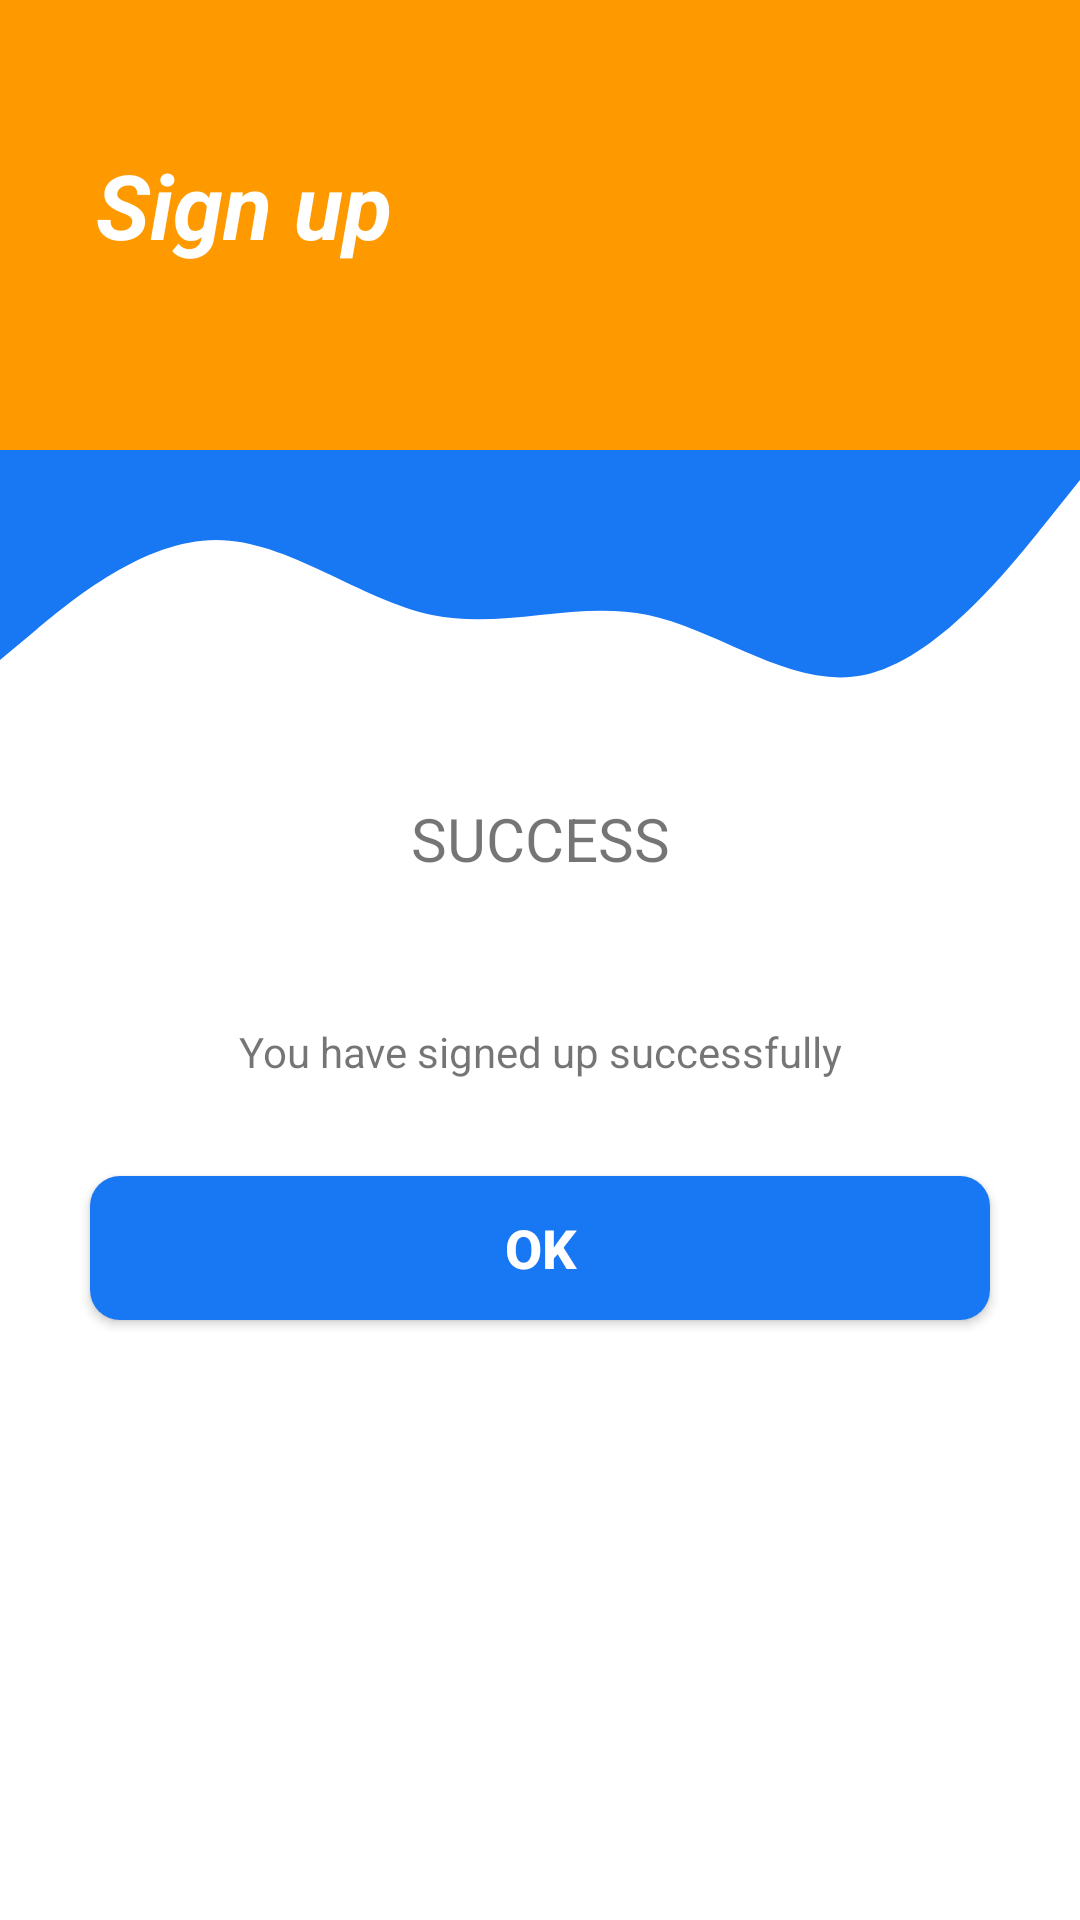

Reconstruct the res/layout file that produces this screen, plus the resources it refers to.
<!-- AndroidManifest.xml: application theme Theme.Doan -->
<!-- res/layout/activity_custom_dialog.xml -->
<?xml version="1.0" encoding="utf-8"?>
<androidx.constraintlayout.widget.ConstraintLayout xmlns:android="http://schemas.android.com/apk/res/android"
    xmlns:app="http://schemas.android.com/apk/res-auto"
    xmlns:tools="http://schemas.android.com/tools"
    android:layout_width="match_parent"
    android:layout_height="match_parent"
    tools:context=".activity.custom_dialog">

    <View
        android:id="@+id/topView"
        android:layout_width="0dp"
        android:layout_height="150dp"
        android:background="#FF9900"
        app:layout_constraintEnd_toEndOf="parent"
        app:layout_constraintStart_toStartOf="parent"
        app:layout_constraintTop_toTopOf="parent" />

    <View
        android:id="@+id/view5"
        android:layout_width="0dp"
        android:layout_height="100dp"
        android:background="@drawable/wave"
        app:layout_constraintEnd_toEndOf="parent"
        app:layout_constraintStart_toStartOf="parent"
        app:layout_constraintTop_toBottomOf="@+id/topView" />

    <ImageView
        android:id="@+id/imageView5"
        android:layout_width="wrap_content"
        android:layout_height="wrap_content"
        android:layout_marginTop="32dp"
        android:layout_marginEnd="16dp"
        app:layout_constraintEnd_toEndOf="parent"
        app:layout_constraintTop_toTopOf="parent"
        app:srcCompat="@drawable/ic_person"
        android:contentDescription="@string/top_icon" />

    <TextView
        android:id="@+id/topText"
        android:layout_width="0dp"
        android:layout_height="wrap_content"
        android:layout_marginStart="32dp"
        android:layout_marginTop="48dp"
        android:text="Sign up"
        android:textColor="@android:color/white"
        android:textSize="30sp"
        android:textStyle="bold|italic"
        app:layout_constraintEnd_toStartOf="@+id/imageView5"
        app:layout_constraintHorizontal_bias="0.0"
        app:layout_constraintStart_toStartOf="@+id/topView"
        app:layout_constraintTop_toTopOf="parent" />

    <TextView
        android:id="@+id/inputName"
        android:layout_width="0dp"
        android:layout_height="wrap_content"
        android:layout_marginStart="32dp"
        android:layout_marginEnd="32dp"
        android:background="@drawable/round_border"
        android:text="SUCCESS"
        android:textSize="20dp"
        android:drawablePadding="16dp"
        android:ems="10"
      android:gravity="center"
        android:inputType="text"
        android:padding="16dp"
        app:layout_constraintEnd_toEndOf="parent"
        app:layout_constraintStart_toStartOf="parent"
        app:layout_constraintTop_toBottomOf="@+id/view5"
        />

    <TextView
        android:id="@+id/inputannounce"
        android:layout_width="0dp"
        android:layout_height="wrap_content"
        android:layout_marginStart="32dp"
        android:layout_marginTop="16dp"
        android:layout_marginEnd="32dp"
        android:text="You have signed up successfully"
        android:gravity="center"
        android:drawablePadding="16dp"
        android:ems="10"

        android:inputType="textEmailAddress"
        android:padding="16dp"
        app:layout_constraintEnd_toEndOf="parent"
        app:layout_constraintStart_toStartOf="parent"
        app:layout_constraintTop_toBottomOf="@+id/inputName" />




    <Button
        android:id="@+id/btnOK"
        android:layout_width="300dp"
        android:layout_height="wrap_content"
        android:layout_marginStart="32dp"
        android:layout_marginTop="16dp"
        android:layout_marginEnd="32dp"
        android:background="@drawable/round_bg"
        android:text="OK"
        app:backgroundTint="@null"
        android:textColor="@android:color/white"
        android:textSize="18sp"
        android:textStyle="bold"
        app:layout_constraintEnd_toEndOf="parent"
        app:layout_constraintStart_toStartOf="parent"
        app:layout_constraintTop_toBottomOf="@+id/inputannounce" />
</androidx.constraintlayout.widget.ConstraintLayout>
<!-- resources referenced by this layout -->
<resources>
  <!-- drawable round_bg (drawable) -->
  <?xml version="1.0" encoding="utf-8"?>
  <shape xmlns:android="http://schemas.android.com/apk/res/android">
      <solid android:color="@color/or"/>
      <corners
          android:bottomLeftRadius="10dp"
          android:bottomRightRadius="10dp"
          android:topLeftRadius="10dp"
          android:topRightRadius="10dp"/>
  </shape>
  <!-- drawable wave (drawable) -->
  <vector xmlns:android="http://schemas.android.com/apk/res/android"
      android:width="1440dp"
      android:height="320dp"
      android:viewportWidth="1440"
      android:viewportHeight="320">
    <path
        android:pathData="M0,224L48,192C96,160 192,96 288,96C384,96 480,160 576,176C672,192 768,160 864,176C960,192 1056,256 1152,240C1248,224 1344,128 1392,80L1440,32L1440,0L1392,0C1344,0 1248,0 1152,0C1056,0 960,0 864,0C768,0 672,0 576,0C480,0 384,0 288,0C192,0 96,0 48,0L0,0Z"
        android:fillColor="#1877f2"
        android:fillAlpha="1"/>
  </vector>
  <string name="top_icon">TOP ICON</string>
  <style name="Theme.Doan" parent="Theme.MaterialComponents.Light.NoActionBar">
          
  
          <item name="colorOnPrimary">@color/white</item>
          
  
          <item name="colorOnSecondary">@color/black</item>
          
          <item name="android:statusBarColor" tools:targetApi="l">?attr/colorPrimaryVariant</item>
          
      </style>
  <color name="or">#1877f2</color>
  <color name="white">#FFFFFFFF</color>
  <color name="black">#FF000000</color>
</resources>
